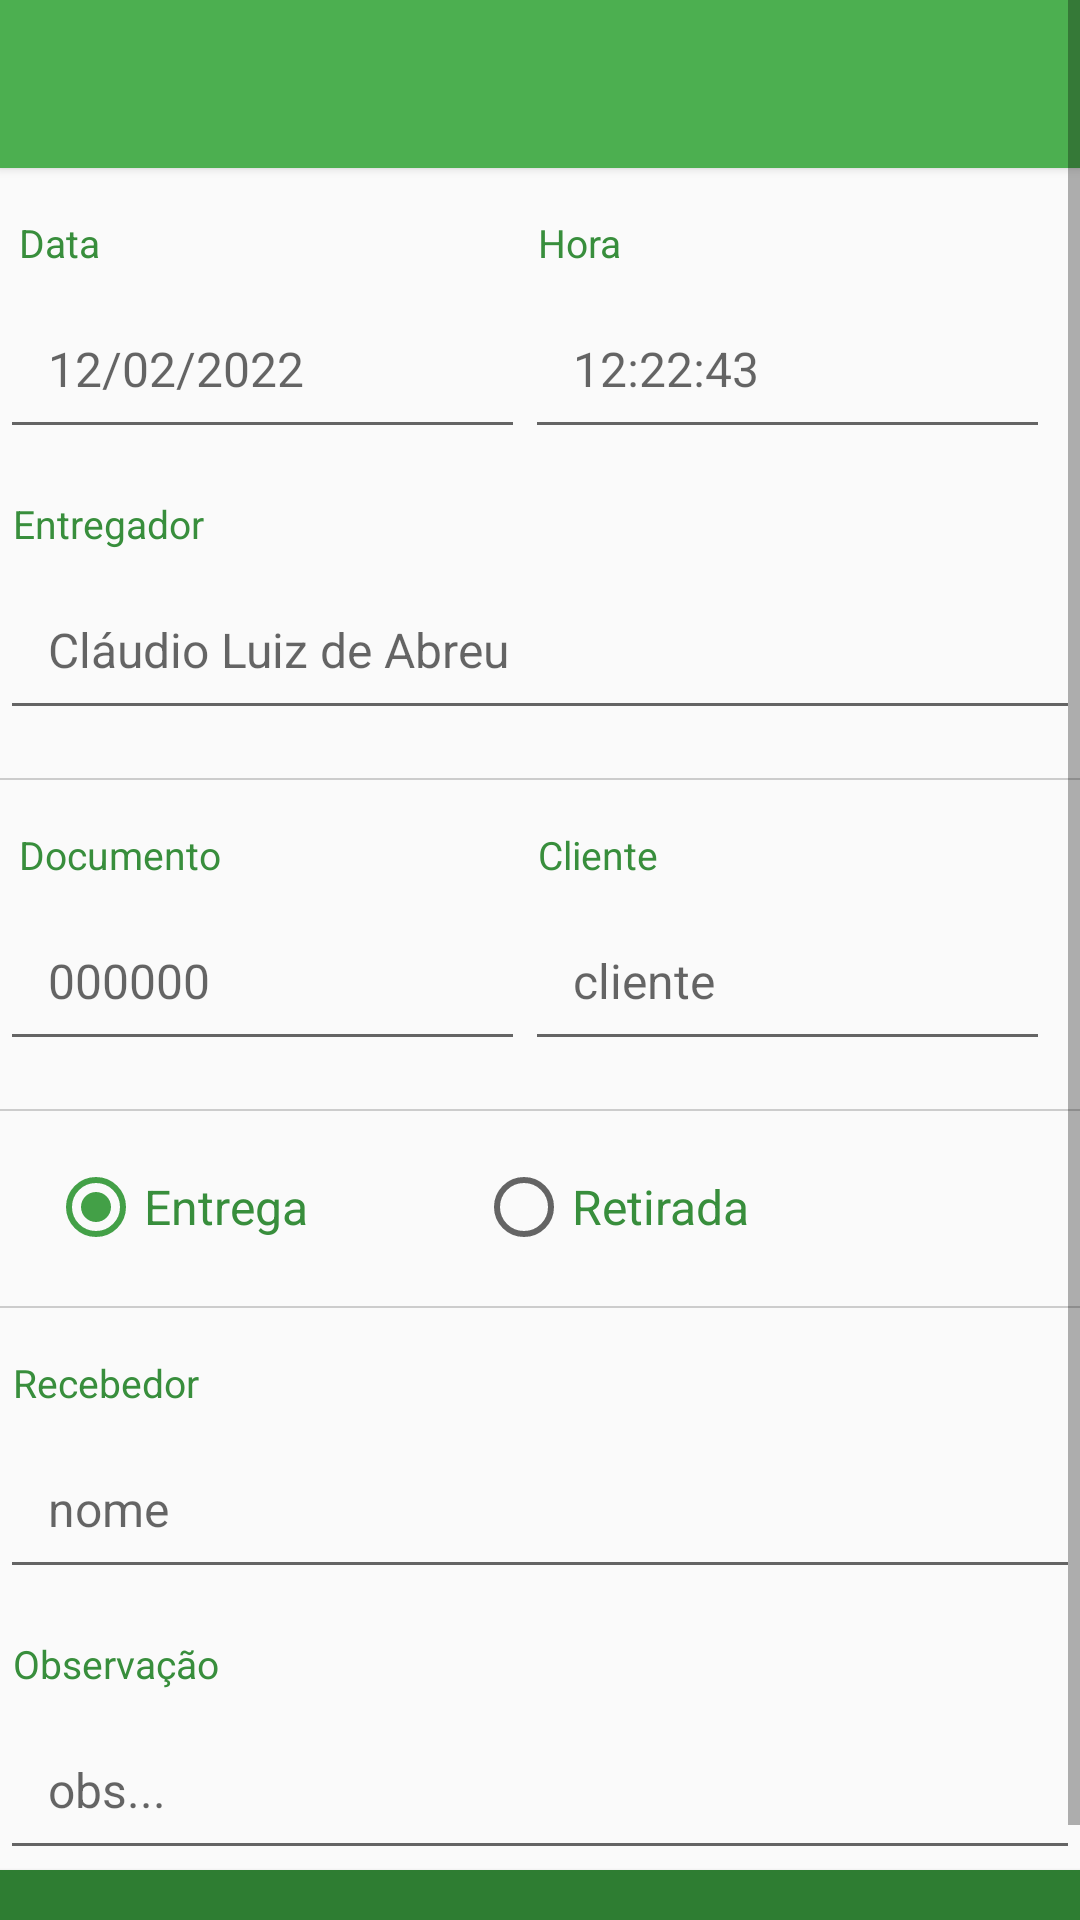

This screen was rendered from an Android layout file. Write that file and the resources it references.
<!-- AndroidManifest.xml: application theme AppTheme -->
<!-- res/layout/activity_main.xml -->
<?xml version="1.0" encoding="utf-8"?>


<ScrollView xmlns:android="http://schemas.android.com/apk/res/android"
    android:layout_width="match_parent"
    android:layout_height="match_parent"
    android:fillViewport="true">



    <LinearLayout xmlns:tools="http://schemas.android.com/tools"
        android:layout_width="match_parent"
        android:layout_height="match_parent"
        android:orientation="vertical"
        tools:context=".MainActivity">

        <include
            android:id="@+id/tool_bar"
            layout="@layout/tool_bar_main"
            android:layout_width="match_parent"
            android:layout_height="wrap_content" />



        <LinearLayout
            android:layout_width="wrap_content"
            android:layout_height="wrap_content"
            android:orientation="horizontal">

            <LinearLayout
                android:layout_width="wrap_content"
                android:layout_height="wrap_content"
                android:orientation="vertical">

                <TextView
                    android:layout_width="wrap_content"
                    android:layout_height="wrap_content"
                    android:layout_marginLeft="-10dp"
                    android:padding="16dp"
                    android:text="Data"
                    android:textColor="@color/textColor"
                    android:textSize="13sp" />

                <EditText
                    android:id="@+id/data_field"
                    android:layout_width="175dp"
                    android:layout_height="wrap_content"
                    android:layout_marginTop="-10dp"
                    android:editable="false"
                    android:hint="12/02/2022"
                    android:padding="16sp"
                    android:textSize="16sp" />

            </LinearLayout>

            <LinearLayout
                android:layout_width="wrap_content"
                android:layout_height="wrap_content"
                android:orientation="vertical">

                <TextView
                    android:layout_width="wrap_content"
                    android:layout_height="wrap_content"
                    android:layout_marginLeft="-12dp"
                    android:padding="16dp"
                    android:text="Hora"
                    android:textColor="@color/textColor"
                    android:textSize="13sp" />

                <EditText
                    android:id="@+id/hora_field"
                    android:layout_width="175dp"
                    android:layout_height="wrap_content"
                    android:layout_marginTop="-10dp"
                    android:editable="false"
                    android:hint="12:22:43"
                    android:padding="16sp"
                    android:textSize="16sp" />


            </LinearLayout>

        </LinearLayout>


        <TextView
            android:layout_width="wrap_content"
            android:layout_height="wrap_content"
            android:layout_marginLeft="-12dp"
            android:padding="16dp"
            android:text="Entregador"
            android:textColor="@color/textColor"
            android:textSize="13sp" />

        <EditText
            android:id="@+id/entregador_field"
            android:layout_width="match_parent"
            android:layout_height="wrap_content"
            android:layout_marginTop="-10dp"
            android:editable="false"
            android:hint="Cláudio Luiz de Abreu"
            android:padding="16sp"
            android:textSize="16sp" />

        <View
            android:layout_width="match_parent"
            android:layout_height="0.5dp"
            android:layout_marginTop="16dp"
            android:background="#ccc" />

        <LinearLayout
            android:layout_width="wrap_content"
            android:layout_height="wrap_content"
            android:orientation="horizontal">

            <LinearLayout
                android:layout_width="wrap_content"
                android:layout_height="wrap_content"
                android:orientation="vertical">

                <TextView
                    android:layout_width="wrap_content"
                    android:layout_height="wrap_content"
                    android:layout_marginLeft="-10dp"
                    android:padding="16dp"
                    android:text="Documento"
                    android:textColor="@color/textColor"
                    android:textSize="13sp"
                    android:id="@+id/textView" />

                <EditText
                    android:id="@+id/doc_field"
                    android:layout_width="175dp"
                    android:layout_height="wrap_content"
                    android:layout_marginTop="-10dp"
                    android:hint="000000"
                    android:padding="16sp"
                    android:textSize="16sp" />

            </LinearLayout>

            <LinearLayout
                android:layout_width="wrap_content"
                android:layout_height="wrap_content"
                android:orientation="vertical">

                <TextView
                    android:layout_width="wrap_content"
                    android:layout_height="wrap_content"
                    android:layout_marginLeft="-12dp"
                    android:padding="16dp"
                    android:text="Cliente"
                    android:textColor="@color/textColor"
                    android:textSize="13sp" />

                <EditText
                    android:id="@+id/cliente_field"
                    android:layout_width="175dp"
                    android:layout_height="wrap_content"
                    android:layout_marginTop="-10dp"
                    android:hint="cliente"
                    android:padding="16sp"
                    android:textSize="16sp" />

            </LinearLayout>

        </LinearLayout>

        <View
            android:layout_width="match_parent"
            android:layout_height="0.5dp"
            android:layout_marginTop="16dp"
            android:background="#ccc" />

        <RadioGroup
            android:id="@+id/group1"
            android:layout_width="match_parent"
            android:layout_height="wrap_content"
            android:layout_marginTop="0dp"
            android:orientation="horizontal"
            android:padding="16dp">

            <RadioButton
                android:id="@+id/radio_entrega"
                android:layout_width="wrap_content"
                android:layout_height="wrap_content"
                android:text="Entrega"
                android:textColor="@color/textColor"
                android:checked="true"
                android:textSize="16sp" />

            <RadioButton
                android:id="@+id/radio_retirada"
                android:layout_width="wrap_content"
                android:layout_height="wrap_content"
                android:layout_marginLeft="56dp"

                android:text="Retirada"
                android:textColor="@color/textColor"
                android:textSize="16sp" />
        </RadioGroup>

        <View
            android:layout_width="match_parent"
            android:layout_height="0.5dp"
            android:layout_marginTop="1dp"
            android:background="#ccc" />

        <TextView
            android:layout_width="wrap_content"
            android:layout_height="wrap_content"
            android:layout_marginLeft="-12dp"
            android:padding="16dp"
            android:text="Recebedor"
            android:textColor="@color/textColor"
            android:textSize="13sp" />

        <EditText
            android:id="@+id/recebedor_field"
            android:layout_width="match_parent"
            android:layout_height="wrap_content"
            android:layout_marginTop="-10dp"
            android:hint="nome"
            android:padding="16sp"
            android:textSize="16sp" />

        <TextView
            android:layout_width="wrap_content"
            android:layout_height="wrap_content"
            android:layout_marginLeft="-12dp"
            android:padding="16dp"
            android:text="Observação"
            android:textColor="@color/textColor"
            android:textSize="13sp" />

        <EditText
            android:id="@+id/obs_field"
            android:layout_width="match_parent"
            android:layout_height="wrap_content"
            android:layout_marginTop="-10dp"
            android:hint="obs..."
            android:padding="16sp"
            android:textSize="16sp" />



        <Button
            android:id="@+id/btn_enviar"
            android:layout_width="match_parent"
            android:layout_height="50dp"
            android:background="@color/ColorPrimaryDark"
            android:text="Assinar Protocolo"
            android:textColor="#FFFFFF" />


    </LinearLayout>

</ScrollView>
<!-- res/layout/tool_bar_main.xml (included above) -->
<?xml version="1.0" encoding="utf-8"?>

<android.support.v7.widget.Toolbar xmlns:android="http://schemas.android.com/apk/res/android"
    xmlns:app="http://schemas.android.com/apk/res-auto"
    android:layout_width="match_parent"
    android:layout_height="wrap_content"
    android:background="@color/ColorPrimary"
    android:elevation="2dp"
    app:popupTheme="@style/ThemeOverlay.AppCompat.Light"
    app:theme="@style/MyCustomToolBarTheme">



</android.support.v7.widget.Toolbar>
<!-- resources referenced by this layout -->
<resources>
  <color name="ColorPrimary">#4CAF50</color>
  <color name="ColorPrimaryDark">#2E7D32</color>
  <color name="textColor">#388E3C</color>
  <style name="MyCustomToolBarTheme" parent="ThemeOverlay.AppCompat.Light">
          <item name="android:textColorPrimary">#FFFFFF</item>
          <item name="android:textColorSecondary">#FFEB3B</item>
      </style>
  <style name="AppTheme" parent="Theme.AppCompat.Light.NoActionBar">
          <item name="colorPrimary">@color/ColorPrimary</item>
          <item name="colorPrimaryDark">@color/ColorPrimaryDark</item>
          <item name="colorAccent">@color/colorAccent</item>
      </style>
  <color name="colorAccent">#43A047</color>
</resources>
